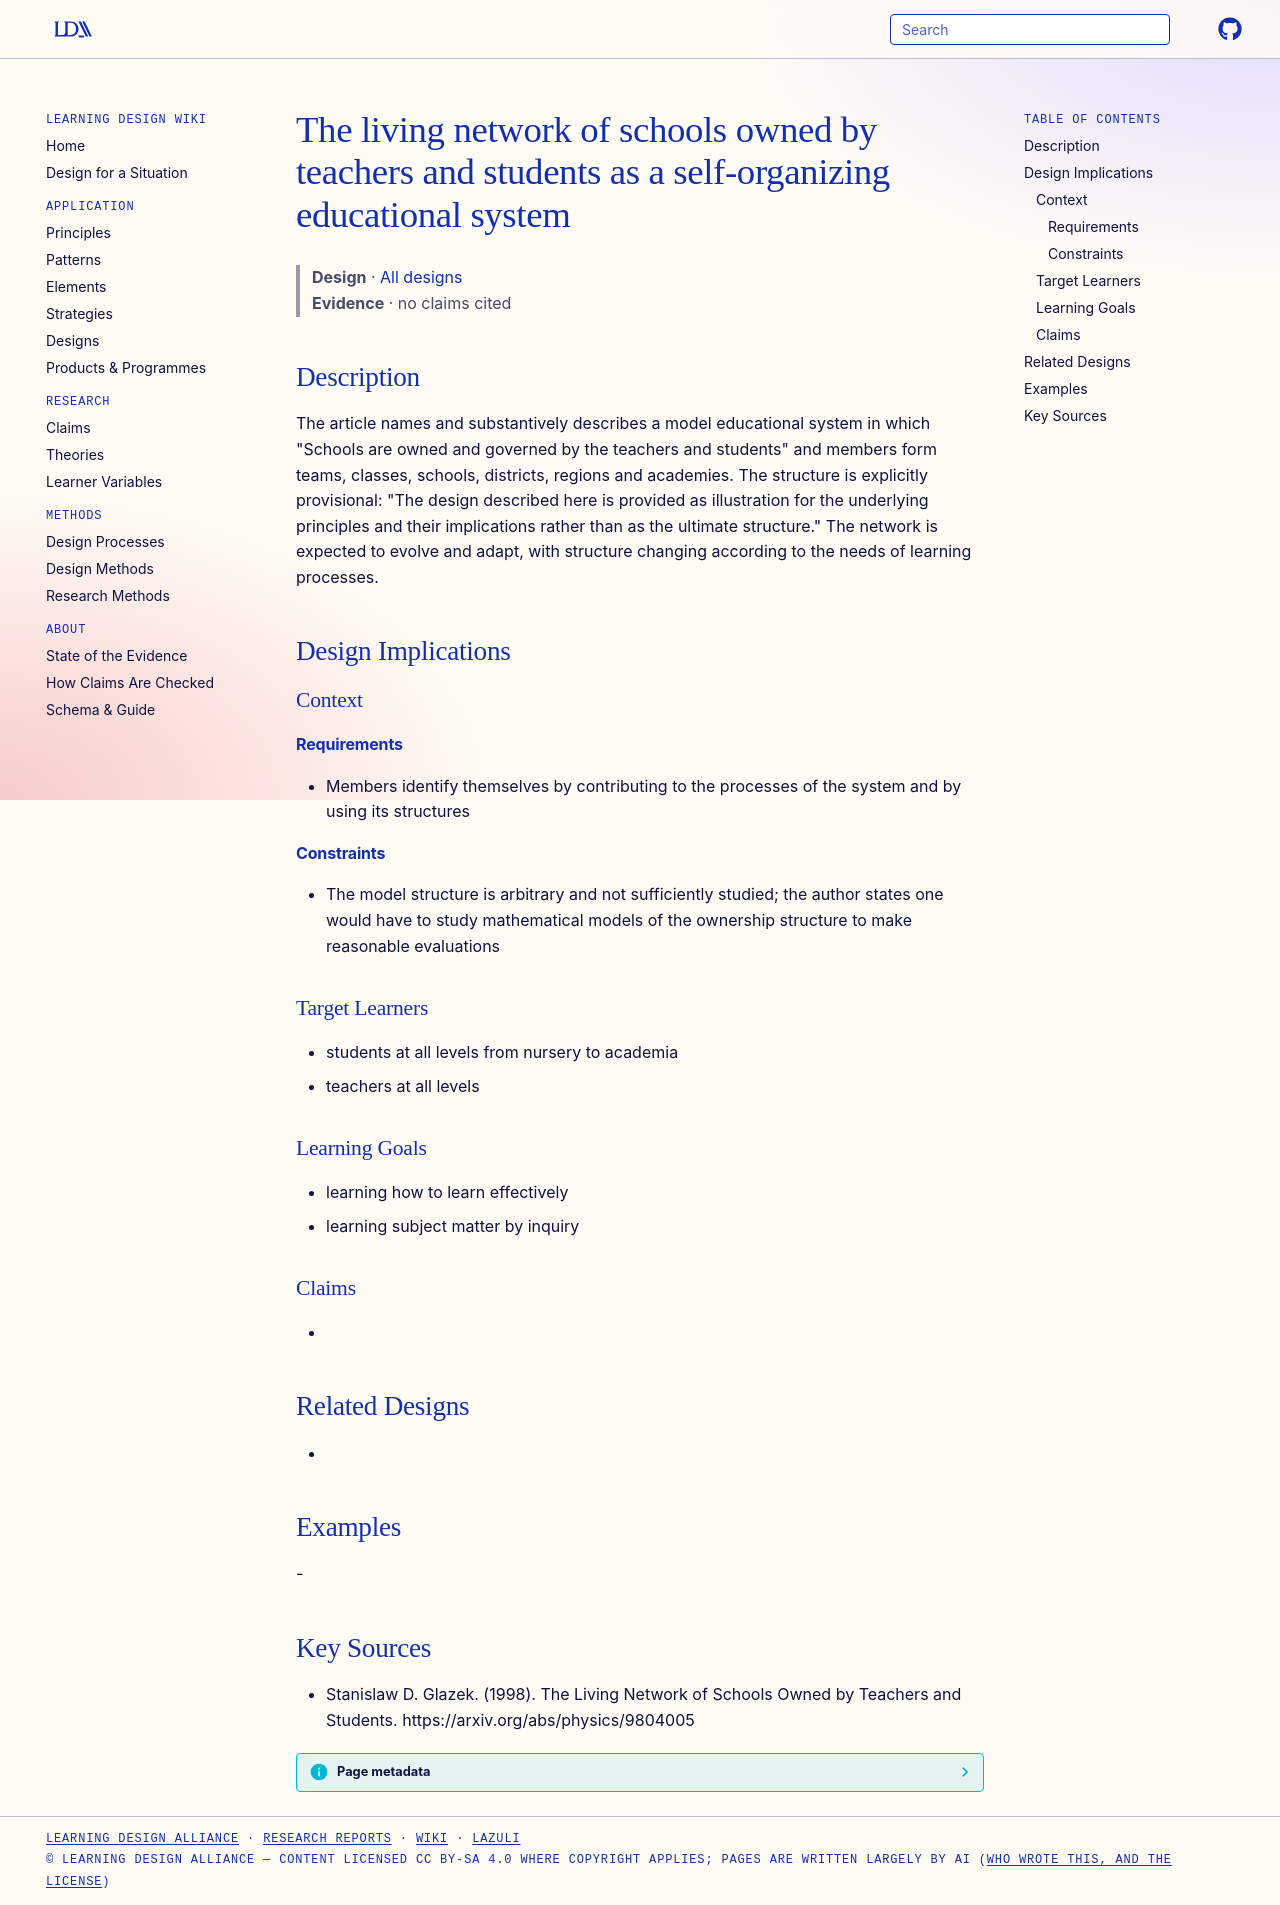

repository: Learning-Design-Alliance/learning-wiki · page: designs/living-network-schools-owned-by-teachers-and-students/index.html · generator: mkdocs

---
type: design
id: living-network-schools-owned-by-teachers-and-students
title: The living network of schools owned by teachers and students as a self-organizing educational system
description: "The article names and substantively describes a model educational system in which \"Schools are owned and governed by the teachers and students\" and members form teams, classes, schools, districts, regions and academies."
status: review
generated:
  by: "process:settle-candidates"
  at: 2026-11-22
sources:
  - id: stanislaw-d-glazek-1998
    resource: "https://arxiv.org/abs/physics/9804005"
    title: "Stanislaw D. Glazek. (1998). The Living Network of Schools Owned by Teachers and Students. https://arxiv.org/abs/physics/9804005"
    author: Stanislaw D. Glazek
---

# The living network of schools owned by teachers and students as a self-organizing educational system

> **Design** · [All designs](index.md)
> **Evidence** · no claims cited

## Description
The article names and substantively describes a model educational system in which "Schools are owned and governed by the teachers and students" and members form teams, classes, schools, districts, regions and academies. The structure is explicitly provisional: "The design described here is provided as illustration for the underlying principles and their implications rather than as the ultimate structure." The network is expected to evolve and adapt, with structure changing according to the needs of learning processes.

## Design Implications

### Context
#### Requirements
- Members identify themselves by contributing to the processes of the system and by using its structures
#### Constraints
- The model structure is arbitrary and not sufficiently studied; the author states one would have to study mathematical models of the ownership structure to make reasonable evaluations

### Target Learners
- students at all levels from nursery to academia
- teachers at all levels

### Learning Goals
- learning how to learn effectively
- learning subject matter by inquiry

### Claims
- 

## Related Designs
- 

## Examples
-

## Key Sources
- Stanislaw D. Glazek. (1998). The Living Network of Schools Owned by Teachers and Students. https://arxiv.org/abs/physics/9804005
